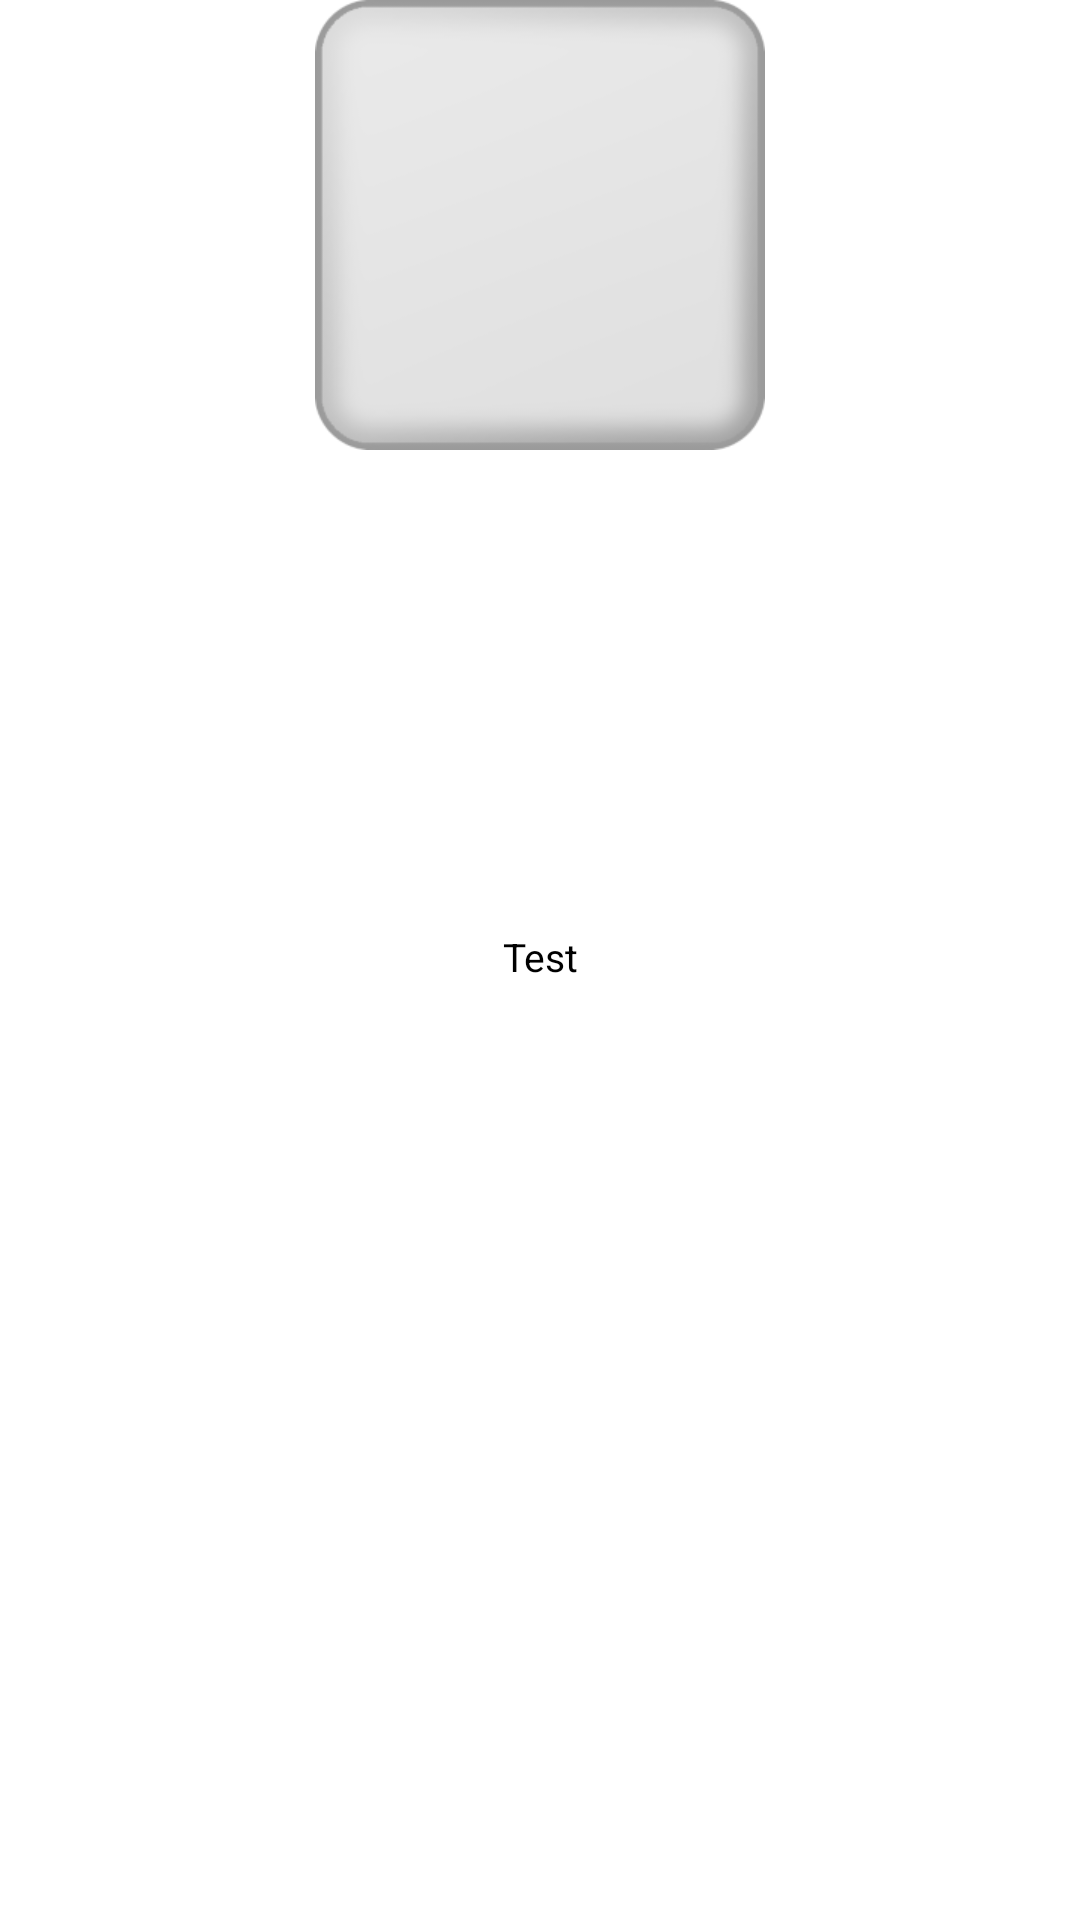

Android layout source for this screen:
<!-- AndroidManifest.xml: application theme Theme.Soundboard -->
<!-- res/layout/sound_item.xml -->
<?xml version="1.0" encoding="utf-8"?>
<RelativeLayout xmlns:android="http://schemas.android.com/apk/res/android"
    android:layout_width="150dp"
    android:layout_height="150dp">

    <ImageView
        android:layout_width="150dp"
        android:layout_height="150dp"
        android:id="@+id/imageViewItem"
        android:layout_alignParentTop="true"
        android:layout_centerHorizontal="true"
        android:src="@drawable/button"/>

    <TextView
        android:text="Test"
        android:layout_width="150dp"
        android:layout_height="20dp"
        android:id="@+id/textViewItem"
        android:layout_centerVertical="true"
        android:layout_centerHorizontal="true"
        android:textSize="13sp"
        android:textColor="@color/black"
        android:gravity="center_horizontal"
        android:textAlignment="gravity"

        />


</RelativeLayout>
<!-- resources referenced by this layout -->
<resources>
  <color name="black">#FF000000</color>
  <!-- drawable button: png bitmap (drawable-hdpi, 5126 bytes) -->
  <style name="Theme.Soundboard" parent="Theme.MaterialComponents.DayNight.DarkActionBar">
          
          <item name="colorPrimary">@color/black_900</item>
          <item name="colorPrimaryVariant">@color/black</item>
          <item name="colorOnPrimary">@color/white</item>
          
          <item name="colorSecondary">@color/teal_200</item>
          <item name="colorSecondaryVariant">@color/teal_700</item>
          <item name="colorOnSecondary">@color/black</item>
          
          <item name="android:statusBarColor" tools:targetApi="l">?attr/colorPrimaryVariant</item>
          
      </style>
  <color name="black_900">#212121</color>
  <color name="white">#FFFFFFFF</color>
  <color name="teal_200">#FF03DAC5</color>
  <color name="teal_700">#FF018786</color>
</resources>
